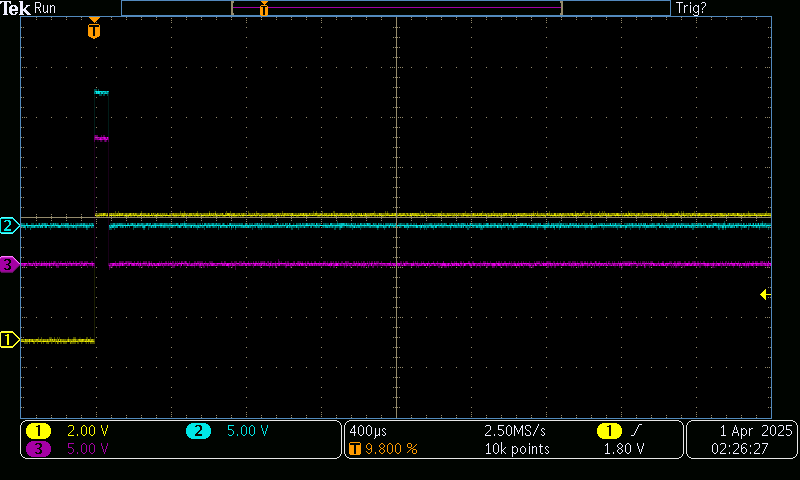

The data file committed next to this chart (first rows):
Model, MDO3014
Firmware Version, 1.20
Waveform Type, ANALOG, , 
Point Format, Y, , 
Horizontal Units, s, , 
Horizontal Scale, 0.0004, , 
Horizontal Delay, 0.001608, , 
Sample Interval, 4e-07, , 
Record Length, 10000, , 
Gating, 0.0% to 100.0%, , 
Probe Attenuation, 1, 1, 1
Vertical Units, V, V, V
Vertical Offset, 0, 0, 0
Vertical Scale, 2, 5, 5
Vertical Position, -2.44, -0.16, -0.94
Label, , , 
TIME, CH1, CH2, CH3
-3.920000e-04, 0, 0.2, -0.1
-3.916000e-04, 0, 0, 0.1
-3.912000e-04, 0, -0.2, 0.1
-3.908000e-04, -0.08, -0.2, 0.1
-3.904000e-04, 0, 0, -0.1
-3.900000e-04, -0.08, 0, 0.1
-3.896000e-04, -0.08, 0.2, -0.1
-3.892000e-04, 0, 0, 0.1
-3.888000e-04, -0.08, 0.2, -0.1
-3.884000e-04, -0.08, -0.2, -0.1
-3.880000e-04, -0.08, 0, 0.1
-3.876000e-04, -0.08, -0.2, 0.1
-3.872000e-04, -0.08, 0, 0.1
-3.868000e-04, 0, 0, 0.1
-3.864000e-04, 0, 0, -0.1
-3.860000e-04, 0, 0, 0.1
-3.856000e-04, -0.08, -0.2, 0.1
-3.852000e-04, 0, 0.2, -0.1
-3.848000e-04, -0.08, 0, 0.1
-3.844000e-04, -0.08, 0, 0.1
-3.840000e-04, -0.08, 0.2, -0.1
-3.836000e-04, -0.08, 0, -0.1
-3.832000e-04, -0.08, 0, 0.1
-3.828000e-04, 0, -0.2, 0.1
-3.824000e-04, -0.08, 0, 0.1
-3.820000e-04, 0, 0, 0.1
-3.816000e-04, 0, 0, -0.1
-3.812000e-04, -0.08, 0, 0.1
-3.808000e-04, -0.08, 0, 0.1
-3.804000e-04, -0.08, 0, 0.1
-3.800000e-04, -0.08, -0.2, 0.1
-3.796000e-04, -0.08, -0.2, -0.1
-3.792000e-04, -0.08, 0, -0.3
-3.788000e-04, -0.08, 0.2, -0.1
-3.784000e-04, 0, 0, -0.1
-3.780000e-04, -0.08, 0, 0.1
-3.776000e-04, -0.08, -0.2, -0.1
-3.772000e-04, 0, 0, 0.1
-3.768000e-04, 0, -0.2, 0.1
-3.764000e-04, -0.08, -0.2, 0.1
-3.760000e-04, -0.08, -0.2, -0.1
-3.756000e-04, -0.16, -0.2, 0.1
-3.752000e-04, -0.08, 0, -0.1
-3.748000e-04, -0.08, -0.2, 0.1
... 9,956 more rows
